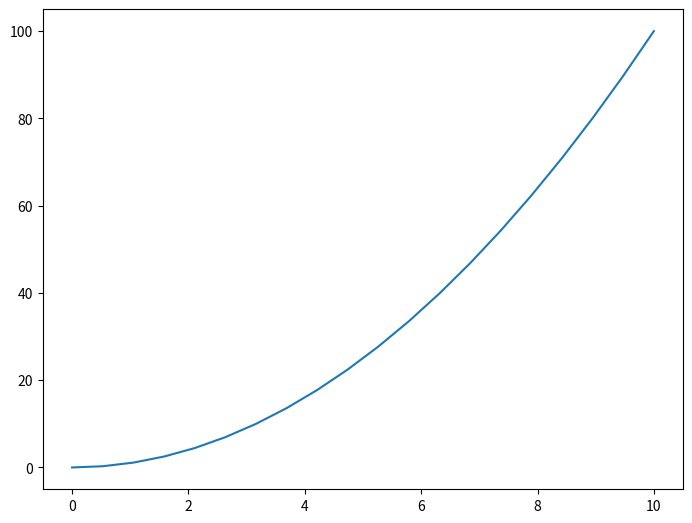

Recreate this plot in Python.
import matplotlib.pyplot as plt
import numpy as np
import pandas as pd
x = np.linspace(0,10,20)
y = x*x
z = x+y
fig = plt.figure()
axes = fig.add_axes([0.1,0.1,1,1])# right top width height| width(right) and height should be equal
axes.plot(x,y)
plt.show()



